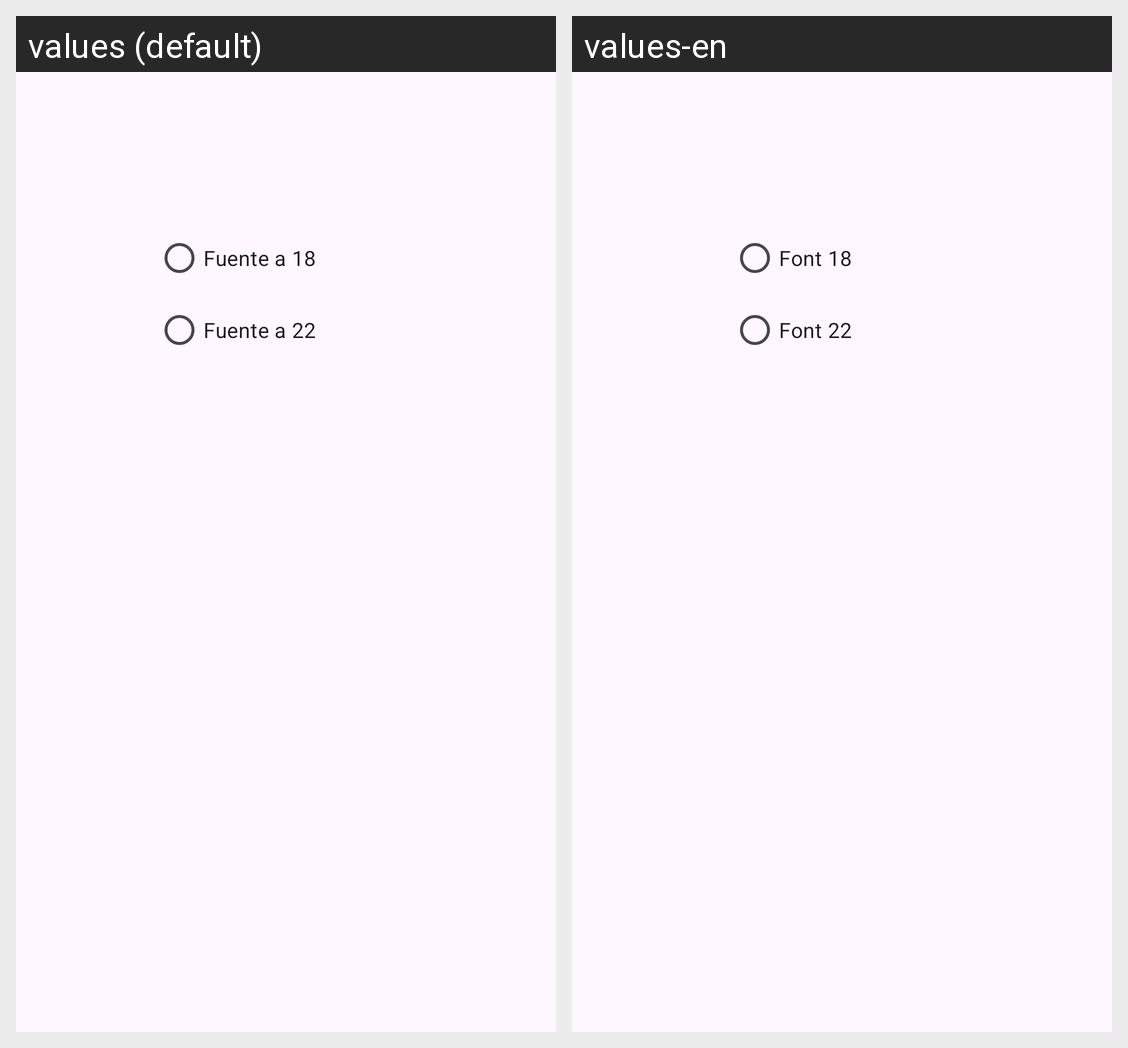

Strings drawn on this Android screen and how each of the app's shown locales translates them:
Android screen res/layout/fuente.xml rendered under 2 locales, left to right: values (default), values-en. Device: Nexus 5 (rendered at 1080×1920; each locale shown at half size, 540×960, under a caption strip naming it); theme Theme.ExamenDavidPascual.
Strings drawn on this screen, with the default value and each locale's value (text and hints the layout hard-codes, and strings that could not be matched under every locale, appear in the picture but are not listed):

fuente_a_18
  values: Fuente a 18
  values-en: Font 18

fuente_a_22
  values: Fuente a 22
  values-en: Font 22
